Run: headless pygame with SDL's dummy video driver; simulated clock (each Clock.tick advances the game by its frame time, no real sleeping); random seed 0; keys injected as events and as key.get_pressed() state; mouse plan: one left click at the window centre at the start of phase 2, then a move to the lower-right quarter at the start of phase 3.
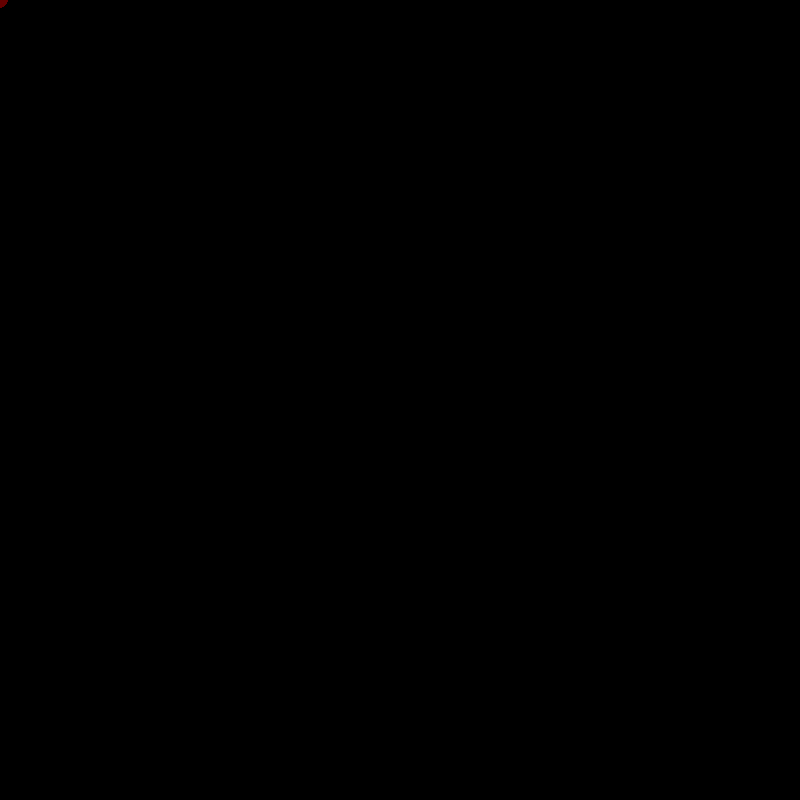
Frame 1 of 4 · flips 1–60 · no input
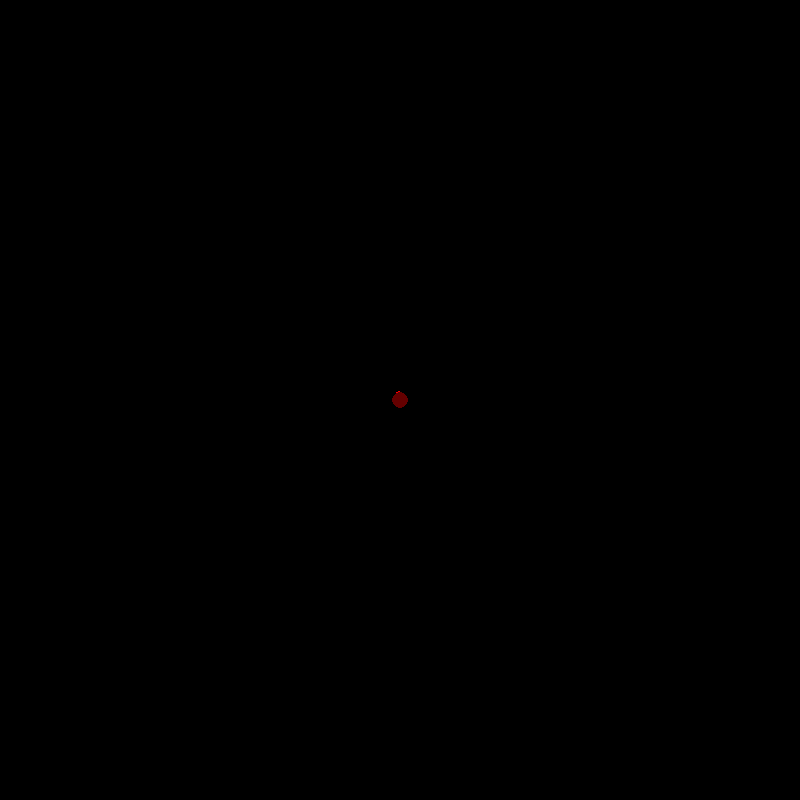
Frame 2 of 4 · flips 61–180 · clicked the window centre · tapped SPACE, RETURN · held RIGHT (→), D
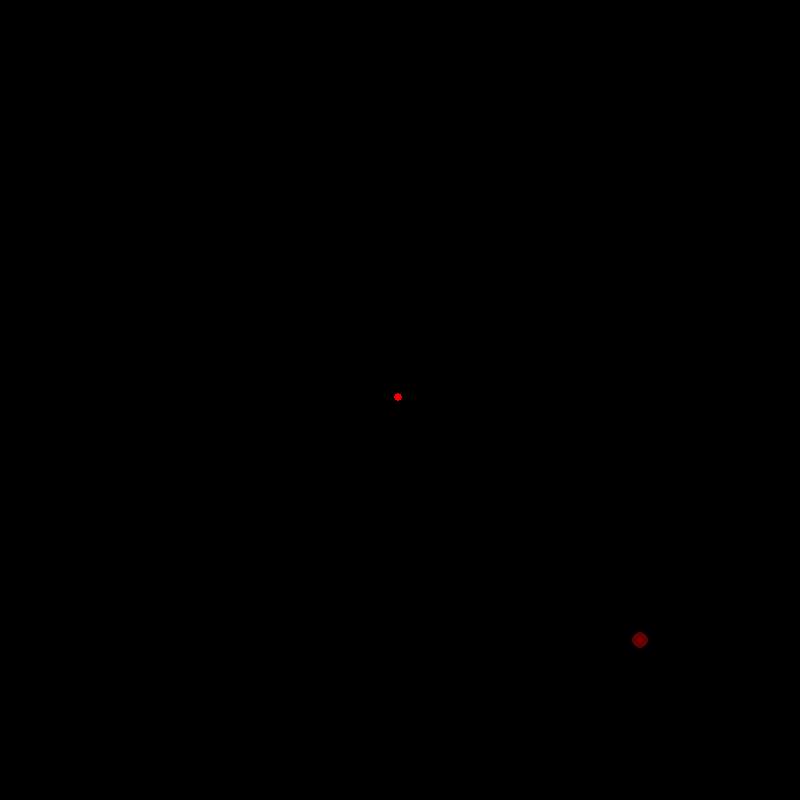
Frame 3 of 4 · flips 181–300 · moved the mouse to the lower-right quarter · held DOWN (↓), S
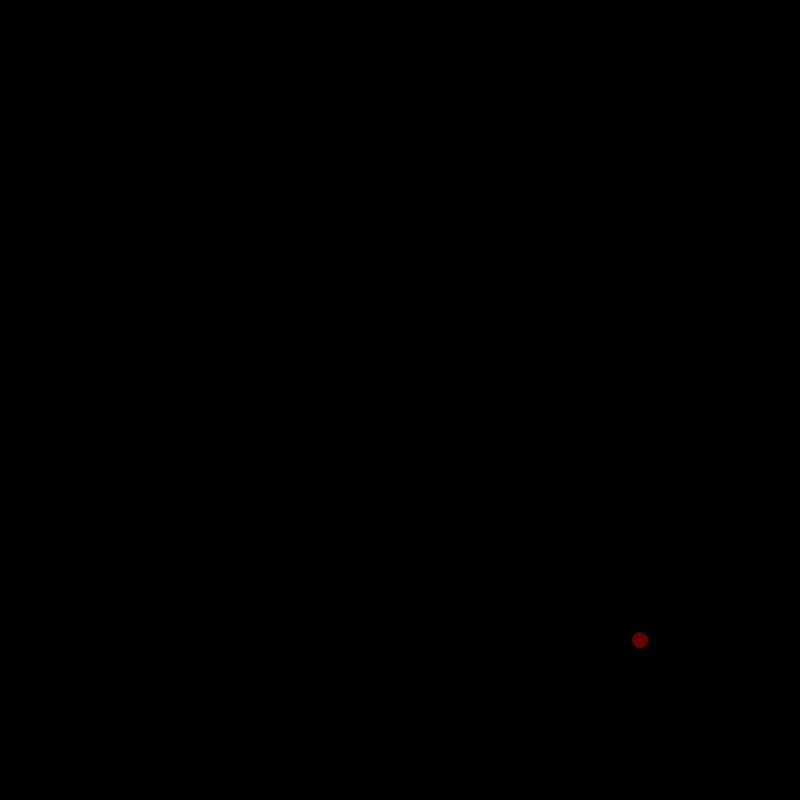
Frame 4 of 4 · flips 301–420 · held LEFT (←), A, UP (↑), W

The pygame program that drew these frames:

import math
import time
import random
import pygame, sys
import pygame.freetype
from pygame.locals import *

class Sprite:
    def process(self):
        pass
    def draw(self):
        pass

class Firework(Sprite):

    def __init__(self):

        colorPick = random.randint(0,12)
        c = colors[colorPick]

        self.z = 0
        self.x = mouseX
        self.y = mouseY
        self.radius = sper(0.005)
        self.color = randColorInRange(c[0],c[1],c[2],c[3],c[4],c[5])
        self.acel = -sper(1.2) if not keys[pygame.K_SPACE] else -sper(2.4)
        self.grav = sper(0.2)
        self.angle = random.uniform(-sper(0.12),sper(0.12))
        self.timer = random.uniform(1,3)
        fireworks.append(self)

    def process(self):

        self.timer -= deltaT
        if self.timer <= 0:
            spritesToRemove.append(self)
            addSprite(Explosion(self.x,self.y,self.radius,False,self.color))

        self.y += (self.acel+self.grav) * deltaT
        self.x += self.angle * deltaT

        self.acel *= 0.99
        self.grav *= 1.004

        self.x = 0 if self.x > screenX else screenX if self.x < 0 else self.x

        if yper(1.5) < self.y < yper(-3):
            spritesToRemove.append(self)

    def draw(self):

        # createText(14,'acel: %s' %(str(self.grav)),'topright',(255,255,255),xper(0.95),yper(0.01))
        pygame.draw.circle(windowSurface, self.color, (self.x, self.y), self.radius)

class Explosion(Sprite):

    def __init__(self,x,y,radius,isChild,color=None,acel=None):

        colorPick = random.randint(0,12)
        c = colors[colorPick]
        color = color if color else randColorInRange(c[0],c[1],c[2],c[3],c[4],c[5])
        prob = random.random()
        modifier = 0.5 if prob < 0.1 else 1
        r = random.uniform(radius*0.5, radius*1.5)

        self.z = -1
        self.x = x
        self.y = y
        self.startRadius = r * 2 if prob < 0.2 else r
        self.radius = self.startRadius
        self.isChild = isChild
        self.type = random.randint(0,2)
        self.startColor = self.color = modifyColorPerc(color, 2)
        self.vel = sper(0.01)
        self.acel = acel if acel else random.uniform(0.5,0.8) * modifier
        self.maxSize = self.startRadius*9
        self.timer = 0.5
        explosions.append(self)

    def process(self):

        self.timer = max(self.timer - deltaT, 0)
        self.color = modifyColorPerc(self.color, 0.975)
        self.radius += self.vel
        self.vel *= self.acel
        if self.radius > self.maxSize or self.timer == 0:
            spritesToRemove.append(self)
            if not self.isChild and len(explosions) < 100:
                prob = random.random()
                color = randColorGray(200,255) if prob < 0.2 else modifyColorPerc(self.startColor,0.3)
                for i in range(3):
                    x = self.x+random.uniform(-sper(0.15),sper(0.15))
                    y = self.y+random.uniform(-sper(0.15),sper(0.15))
                    r = self.startRadius*(random.uniform(0.5,0.7))
                    addSprite(Explosion(x,y,r,True,color,self.acel))

    def draw(self):

        e1 = random.uniform(0,3)
        for i in range(1,31):
            e2 = random.uniform(0,3)
            e = (e1 if self.type == 0 else e2)
            lineStart = self.x + math.cos(math.pi*2*((i+10)/30)) * self.radius*e, self.y + math.sin(math.pi*2*((i+10)/30)) * self.radius*e
            lineEnd = self.x + math.cos(math.pi*2*i/30) * self.radius*e, self.y + math.sin(math.pi*2*i/30) * self.radius*e
            pygame.draw.line(windowSurface,self.color,lineStart,lineEnd, int(self.radius/7))

        if self.type == 2:
            pygame.draw.circle(windowSurface,self.color,(self.x,self.y),self.radius)
            for i in range(1,31):
                pygame.draw.line(windowSurface,self.color,(self.x + math.cos(math.pi*2*(i/30)+1) * self.radius*(1.7 if i % 2 == 0 else 1.1), self.y + math.sin(math.pi*2*(i/30)+1) * self.radius*(1.7 if i % 2 == 0 else 1.1)),(self.x + math.cos(math.pi*2*i/30) * self.radius*2*(1.7 if i % 2 == 0 else 1.1), self.y + math.sin(math.pi*2*i/30) * self.radius*2*(1.7 if i % 2 == 0 else 1.1)), int(self.radius/6))

class Manager(Sprite):

    def __init__(self):

        self.z = -2
        self.x = mouseX
        self.y = mouseY
        self.showFPS = False
        self.pause = False
        self.fPressed = False
        self.qPressed = False
        self.wPressed = False
        self.pPressed = False
        self.mLeft = self.mRight = self.mMiddle = False
        self.fireworkCD = 0
        self.blowCD = 0

    def process(self):

        self.x = mouseX
        self.y = mouseY

        self.fireworkCD = max(self.fireworkCD - deltaT, 0)
        self.blowCD = max(self.blowCD - deltaT, 0)

        if not self.qPressed:
            if keys[pygame.K_q]:
                for fw in fireworks:
                    spritesToRemove.append(fw)
                    if len(explosions) < 500:
                        addSprite(Explosion(fw.x,fw.y,fw.radius,True,fw.color))
                    # self.qPressed = True

        if not self.wPressed:
            if keys[pygame.K_w]:
                if self.blowCD == 0 and fireworks:
                    pos = random.randint(0,len(fireworks)-1)
                    fw = fireworks.pop(pos)
                    spritesToRemove.append(fw)
                    addSprite(Explosion(fw.x,fw.y,fw.radius,True,fw.color))
                    self.blowCD = 0.1
                    # self.wPressed = True

        if not self.fPressed:
            if keys[pygame.K_f]:
                self.showFPS = not self.showFPS
                self.fPressed = True

        if not self.pPressed:
            if keys[pygame.K_p]:
                self.pause = not self.pause
                self.pPressed = True

        if self.mRight:
            self.fireworkCD = 0

        # if self.mMiddle:
        #     pygame.quit()
        #     sys.exit()

        if self.mLeft and self.fireworkCD == 0:
            if self.mMiddle:
                for i in range(5):
                    addSprite(Firework())
            else:
                addSprite(Firework())
            self.fireworkCD = 0.1

        if keys[pygame.K_ESCAPE]:
            pygame.quit()
            sys.exit()

        # if not keys[pygame.K_q]:
        #      self.qPressed = False

        if not keys[pygame.K_f]:
             self.fPressed = False

        # if not keys[pygame.K_w]:
        #      self.wPressed = False

        if not keys[pygame.K_p]:
             self.pPressed = False

        self.mLeft = mouseLeft
        self.mRight = mouseRight
        self.mMiddle = mouseMiddle

    def draw(self):

        pygame.draw.circle(windowSurface, (100,0,0), (self.x, self.y), sper(0.01))

        if self.showFPS:
            createText(14,'FPS: %s' %(str(round(clock.get_fps()))),'topleft',(255,255,255),xper(0.92),yper(0.01))
            createText(10,'spr: %s' %(len(sprites)),'topleft',(0,255,0),xper(0.02),yper(0.01))
            createText(10,'fws: %s' %(len(fireworks)),'topleft',(0,255,0),xper(0.02),yper(0.03))
            createText(10,'exp: %s' %(len(explosions)),'topleft',(0,255,0),xper(0.02),yper(0.05))
            createText(10,'toR: %s' %(len(spritesToRemove)),'topleft',(0,255,0),xper(0.02),yper(0.07))
            createText(10,'deltaReal: %s' %(str(deltaCalc)),'topleft',(155,0,0),xper(0.02),yper(0.09))
            createText(10,'usedDelta: %s' %(str(deltaT)),'topleft',(155,0,0),xper(0.02),yper(0.11))
            createText(10,'deltaDefic: %s' %(str(deltaT-deltaCalc)),'topleft',(155,0,0),xper(0.02),yper(0.13))

# class Pause():
#     while self.pause and first:
#         if keys[pygame.K_p]:
#             self.pause = not self.pause
#             self.pPressed = True
#             first = True


def xper(percentage):
    return percentage * screenX

def yper(percentage):
    return percentage * screenY

def sper(percentage):
    return percentage * (screenX+screenY)/2

def randColorInRange(redLow, redHigh, greenLow, greenHigh, blueLow, blueHigh):
    return (random.randint(redLow,redHigh), random.randint(greenLow,greenHigh), random.randint(blueLow,blueHigh))

def randColorGray(low, high):
    n = random.randint(low,high)
    return (n,n,n)

def modifyColorPerc(color, offset):
    return tuple(int(max(min(c*offset, 255), 0)) for c in color)

def getAngle2(prevAng, point1, point2):
    angle = math.atan2(point2[1]-point1[1], point2[0]-point1[0])
    if angle - prevAng < -math.pi: angle += math.pi*2
    if angle - prevAng >  math.pi: angle -= math.pi*2
    return angle

def getDist(point1, point2):
    return math.sqrt(abs(point1[0]-point2[0])**2+abs(point1[1]-point2[1])**2)

def createText(size, content, alignment, colorText, posX, posY):
    text_rect = font.get_rect(content, size=size)
    text_rect.midtop = (posX, posY)
    setattr(text_rect, alignment, (posX, posY))
    font.render_to(windowSurface, text_rect, content, colorText, size=size)

def addSprite(sprite):
    sprites.append(sprite)
    return sprite

def removeSprites():
    for sprite in sprites:
        if sprite in spritesToRemove:
            if sprite in fireworks:
                fireworks.remove(sprite)
            if sprite in explosions:
                explosions.remove(sprite)
            sprites.remove(sprite)
            spritesToRemove.remove(sprite)

# INITIALIZATION .....................................................................

pygame.init()

screenX = 800
screenY = 800
# screenX = 1280
# screenY = 720
windowSurface = pygame.display.set_mode((screenX, screenY), depth=32, display=0)
pygame.display.set_caption('Fireworks')
pygame.mouse.set_visible(False)

font = pygame.freetype.SysFont('Century Gothic', 0)

deltaT = 0
iniT = time.time()
clock = pygame.time.Clock()
keys = None
mouseX = mouseY = 0
mouseLeft = mouseRight = False
sprites = []
manager = addSprite(Manager())
fireworks = []
explosions = []
spritesToRemove = []


colors = (
    (75,155,0,0,0,0),       # Dark red
    (0,0,75,155,0,0),       # Dark green
    (0,0,0,0,75,155),       # Dark blue
    (75,155,75,155,0,0),    # Dark red and green
    (0,0,75,155,75,155),    # Dark green and blue
    (75,155,0,0,75,155),    # Dark red and blue
    (200,255,0,0,0,0),      # Light red
    (0,0,200,255,0,0),      # Light green
    (0,0,0,0,200,255),      # Light blue
    (200,255,200,255,0,0),  # Light red and green
    (0,0,200,255,200,255),  # Light green and blue
    (200,255,0,0,200,255),  # Light red and blue
    (75,255,75,255,75,255), # Light red, green and blue
)

# MAIN LOOP ..........................................................................

while True:

    now = time.time()
    deltaCalc = now - iniT
    deltaT = min(deltaCalc, 0.05)
    iniT = now
    clock.tick()

    keys = pygame.key.get_pressed()
    mouseX, mouseY = pygame.mouse.get_pos()
    mouseLeft, mouseMiddle, mouseRight = pygame.mouse.get_pressed()

    windowSurface.fill((0,0,0))

    sprites.sort(key=lambda x: x.z, reverse=True)

    for sprite in sprites:
        sprite.process()
        if yper(-0.1) < sprite.y < yper(1.1):
            sprite.draw()

    removeSprites()
    spritesToRemove.clear()

    pygame.display.update()

    for event in pygame.event.get():
        if event.type == QUIT:
            pygame.quit()
            sys.exit()
